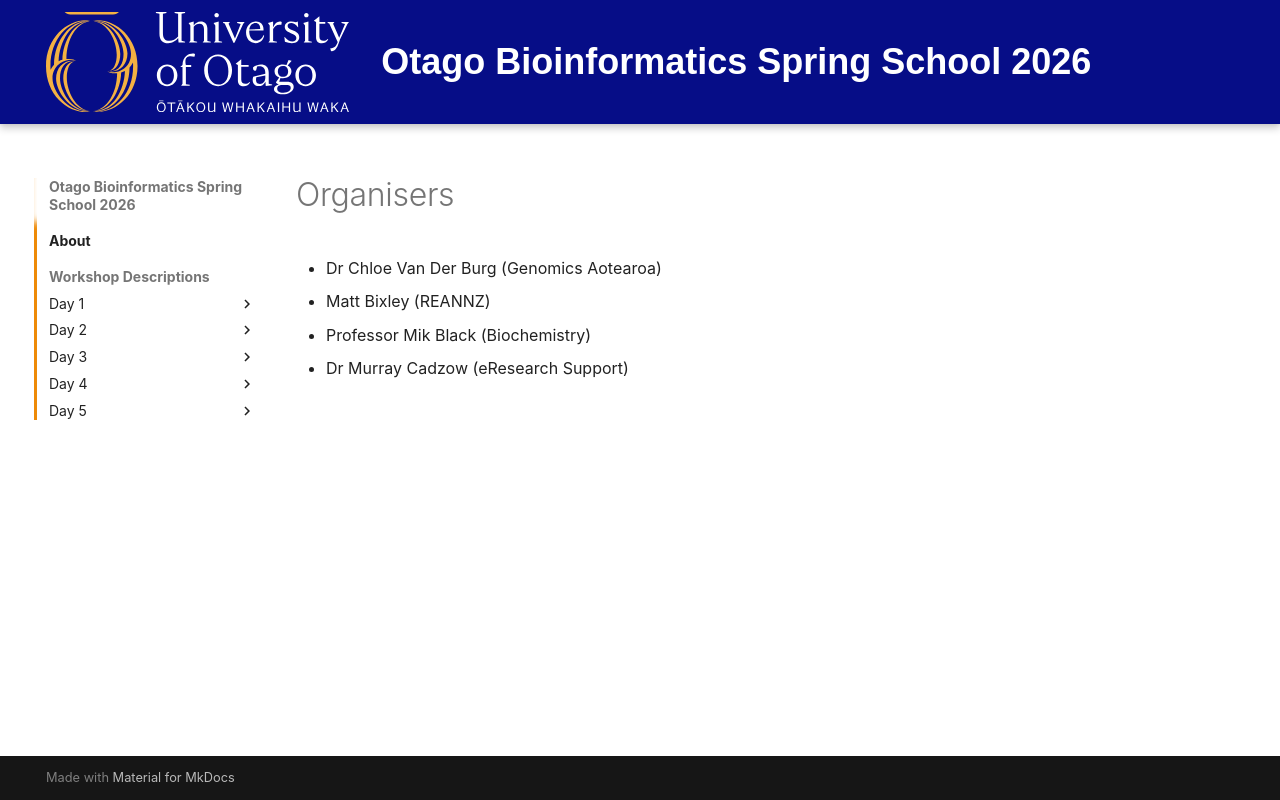

repository: otagobioinformaticsspringschool/2026 · page: _includes/organisers/index.html · generator: mkdocs

* Dr Chloe Van Der Burg (Genomics Aotearoa)
* Matt Bixley (REANNZ)
* Professor Mik Black (Biochemistry)
* Dr Murray Cadzow (eResearch Support)
